Run: headless pygame with SDL's dummy video driver; simulated clock (each Clock.tick advances the game by its frame time, no real sleeping); random seed 0; keys injected as events and as key.get_pressed() state; no mouse input.
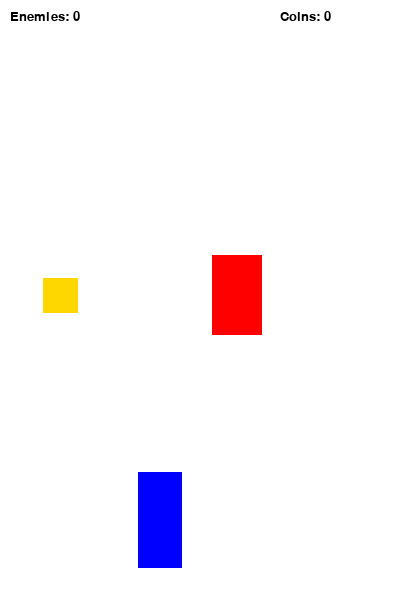
Frame 1 of 4 · flips 1–60 · no input
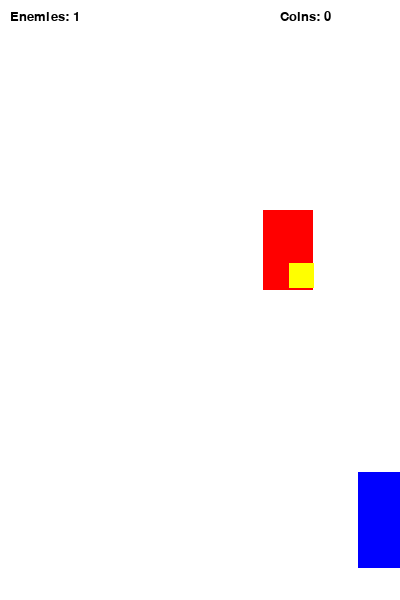
Frame 2 of 4 · flips 61–180 · tapped SPACE, RETURN · held RIGHT (→), D
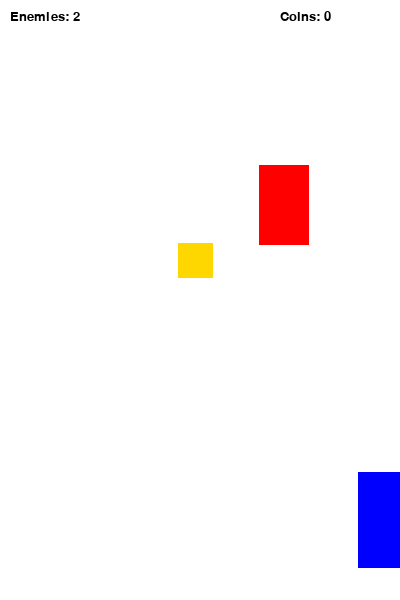
Frame 3 of 4 · flips 181–300 · held DOWN (↓), S
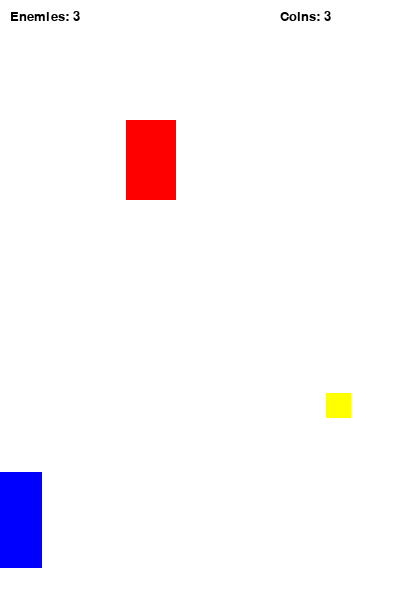
Frame 4 of 4 · flips 301–420 · held LEFT (←), A, UP (↑), W

The pygame program that drew these frames:

import pygame
import sys
import random
import time

pygame.init()

FPS = 60
SCREEN_WIDTH = 400
SCREEN_HEIGHT = 600
SPEED = 5
SCORE = 0
COIN_SCORE = 0

WHITE = (255, 255, 255)
RED = (255, 0, 0)
BLUE = (0, 0, 255)
BLACK = (0, 0, 0)
YELLOW = (255, 255, 0)
GOLD = (255, 215, 0)

font_small = pygame.font.SysFont("Verdana", 20)
font_big = pygame.font.SysFont("Verdana", 60)
game_over_text = font_big.render("Game Over", True, BLACK)

DISPLAYSURF = pygame.display.set_mode((400, 600))
pygame.display.set_caption("Racer")


class Enemy(pygame.sprite.Sprite):
    def __init__(self):
        super().__init__()
        self.image = pygame.Surface((50, 80))
        self.image.fill(RED)
        self.rect = self.image.get_rect()
        self.rect.center = (random.randint(40, SCREEN_WIDTH - 40), 0)

    def move(self):
        global SCORE
        self.rect.move_ip(0, SPEED)
        if self.rect.top > 600:
            SCORE += 1
            self.rect.top = 0
            self.rect.center = (random.randint(40, SCREEN_WIDTH - 40), 0)


class Coin(pygame.sprite.Sprite):
    def __init__(self):
        super().__init__()
        self.weights = [1, 1, 1, 3]
        self.reset()

    def reset(self):
        self.weight = random.choice(self.weights)
        if self.weight == 3:
            self.image = pygame.Surface((35, 35))
            self.image.fill(GOLD)
        else:
            self.image = pygame.Surface((25, 25))
            self.image.fill(YELLOW)
        self.rect = self.image.get_rect()
        self.rect.center = (random.randint(40, SCREEN_WIDTH - 40), 0)

    def move(self):
        self.rect.move_ip(0, SPEED)
        if self.rect.top > 600:
            self.reset()


class Player(pygame.sprite.Sprite):
    def __init__(self):
        super().__init__()
        self.image = pygame.Surface((44, 96))
        self.image.fill(BLUE)
        self.rect = self.image.get_rect()
        self.rect.center = (160, 520)

    def move(self):
        pressed_keys = pygame.key.get_pressed()
        if self.rect.left > 0 and pressed_keys[pygame.K_LEFT]:
            self.rect.move_ip(-5, 0)
        if self.rect.right < SCREEN_WIDTH and pressed_keys[pygame.K_RIGHT]:
            self.rect.move_ip(5, 0)


P1 = Player()
E1 = Enemy()
C1 = Coin()

enemies = pygame.sprite.Group()
enemies.add(E1)
coins = pygame.sprite.Group()
coins.add(C1)
all_sprites = pygame.sprite.Group()
all_sprites.add(P1, E1, C1)

clock = pygame.time.Clock()
last_speed_inc = 0

while True:
    for event in pygame.event.get():
        if event.type == pygame.QUIT:
            pygame.quit()
            sys.exit()

    DISPLAYSURF.fill(WHITE)

    if COIN_SCORE // 5 > last_speed_inc:
        SPEED += 1
        last_speed_inc = COIN_SCORE // 5

    s_text = font_small.render(f"Enemies: {SCORE}", True, BLACK)
    c_text = font_small.render(f"Coins: {COIN_SCORE}", True, BLACK)
    DISPLAYSURF.blit(s_text, (10, 10))
    DISPLAYSURF.blit(c_text, (SCREEN_WIDTH - 120, 10))

    for entity in all_sprites:
        DISPLAYSURF.blit(entity.image, entity.rect)
        entity.move()

    if pygame.sprite.spritecollideany(P1, enemies):
        DISPLAYSURF.fill(RED)
        DISPLAYSURF.blit(game_over_text, (30, 250))
        pygame.display.update()
        time.sleep(2)
        pygame.quit()
        sys.exit()

    collided = pygame.sprite.spritecollide(P1, coins, False)
    for coin in collided:
        COIN_SCORE += coin.weight
        coin.reset()

    pygame.display.update()
    clock.tick(FPS)
